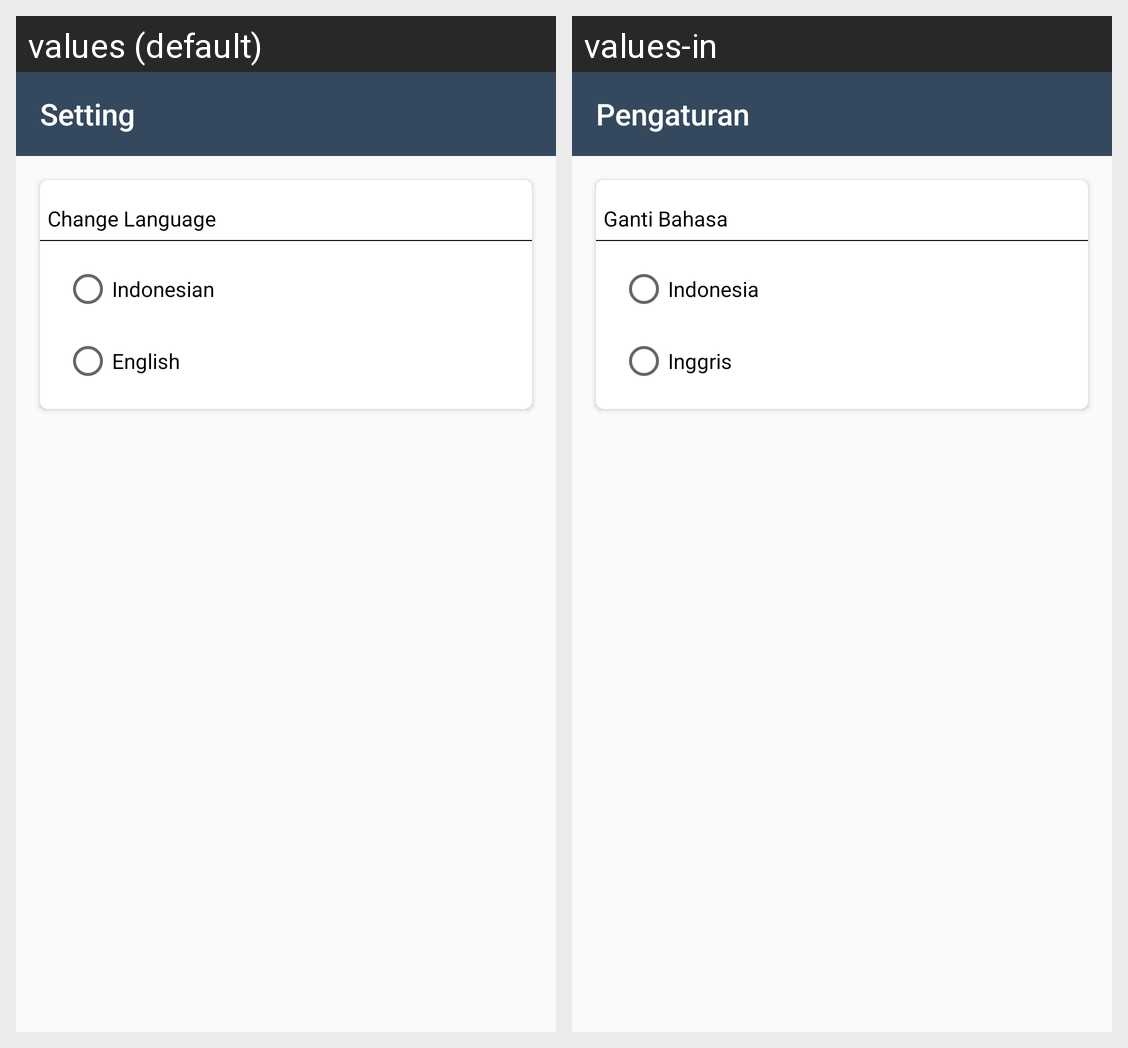

Strings drawn on this Android screen and how each of the app's shown locales translates them:
Android screen res/layout/activity_change_language.xml rendered under 2 locales, left to right: values (default), values-in. Device: Nexus 5 (rendered at 1080×1920; each locale shown at half size, 540×960, under a caption strip naming it); theme AppTheme.
Strings drawn on this screen, with the default value and each locale's value (text and hints the layout hard-codes, and strings that could not be matched under every locale, appear in the picture but are not listed):

setting
  values: Setting
  values-in: Pengaturan

change_language
  values: Change Language
  values-in: Ganti Bahasa

indonesian
  values: Indonesian
  values-in: Indonesia

english
  values: English
  values-in: Inggris
